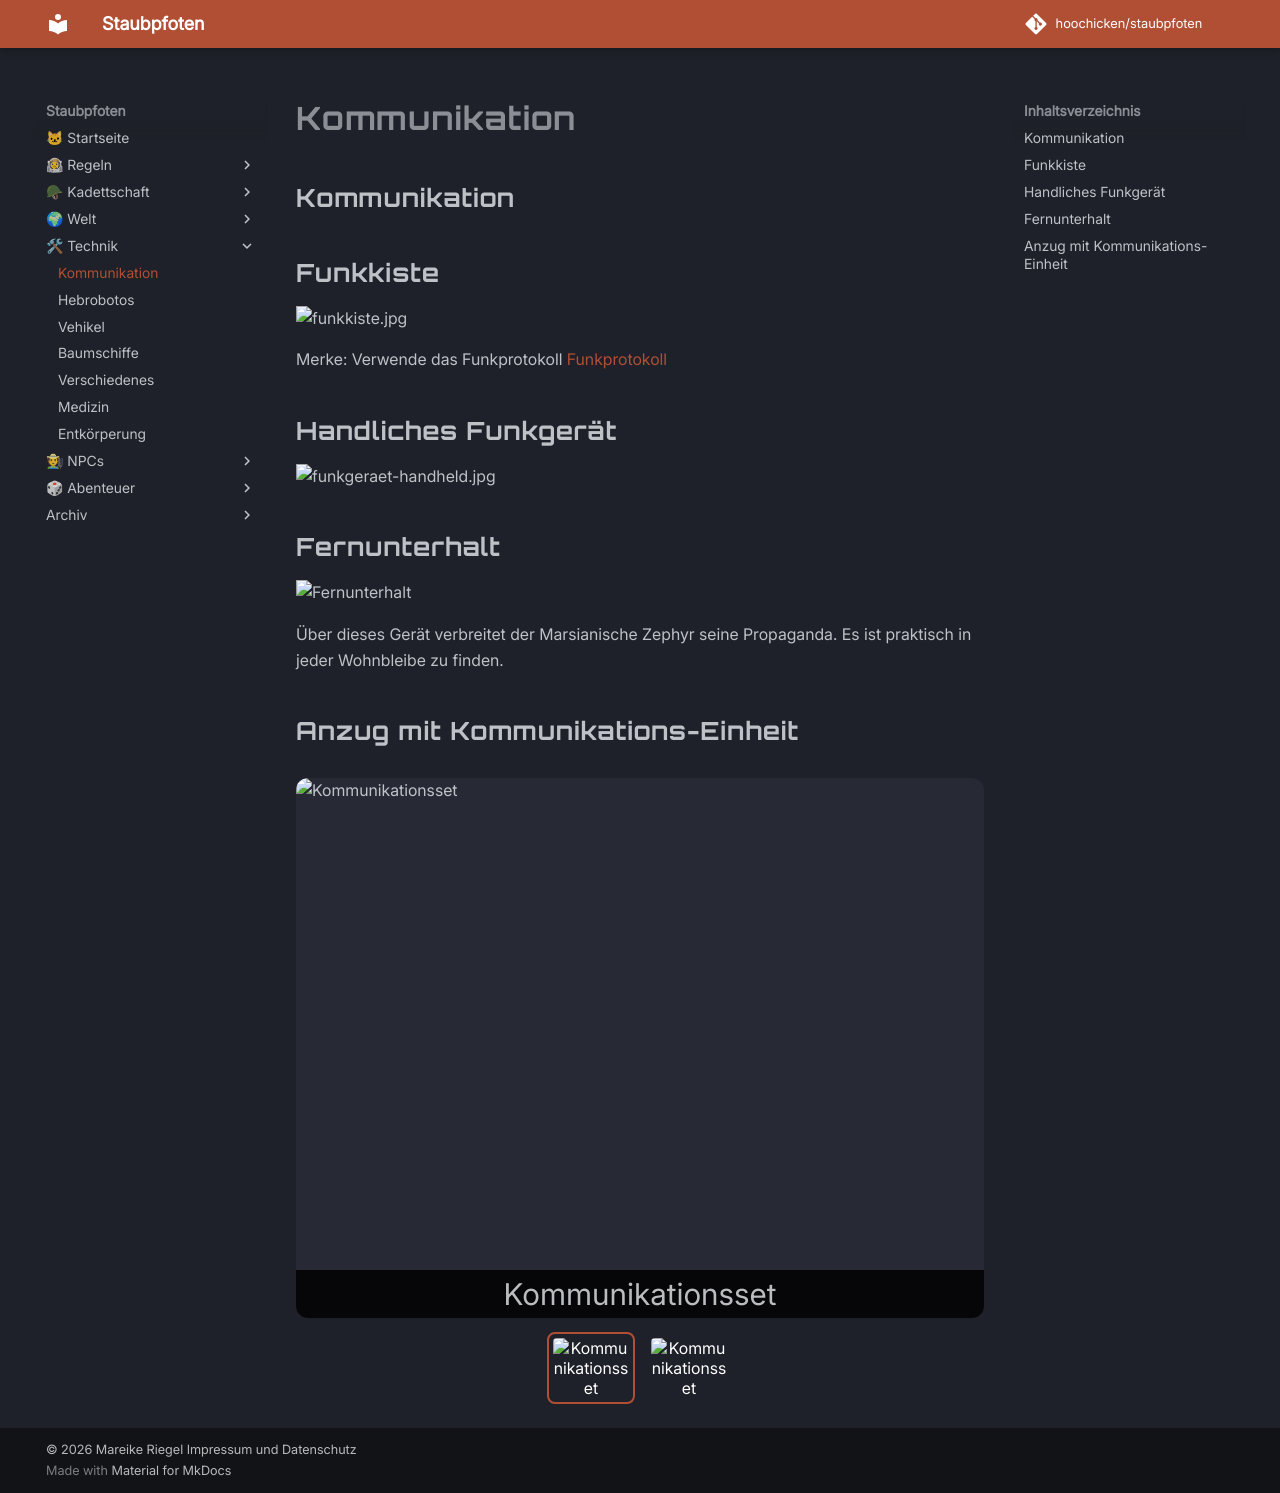

repository: hoochicken/staubpfoten · page: technik/kommunikation/index.html · generator: mkdocs

## Kommunikation

## Funkkiste

![funkkiste.jpg](_images/kommunikation/funkkiste.jpg)

Merke: Verwende das Funkprotokoll [Funkprotokoll](../kultur/kommunikation.md)

## Handliches Funkgerät

![funkgeraet-handheld.jpg](_images/kommunikation/funkgeraet-handheld.jpg)

## Fernunterhalt

![Fernunterhalt](_images/kommunikation/fernunterhalt.jpeg)

Über dieses Gerät verbreitet der Marsianische Zephyr seine Propaganda.
Es ist praktisch in jeder Wohnbleibe zu finden.

## Anzug mit Kommunikations-Einheit

::: carousel
![Kommunikationsset](/technik/_images/kommunikation/anzug-mit-kommunikationsset.jpg "Kommunikationsset")
![Kommunikationsset](/technik/_images/kommunikation/anzug-mit-kommunikationsset-2.jpg "Kommunikationsset")
:::
